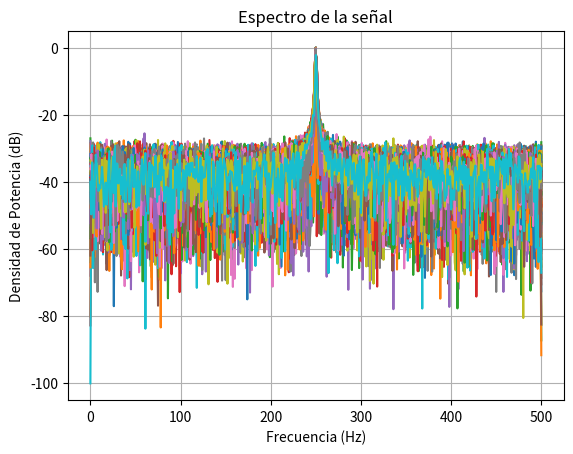
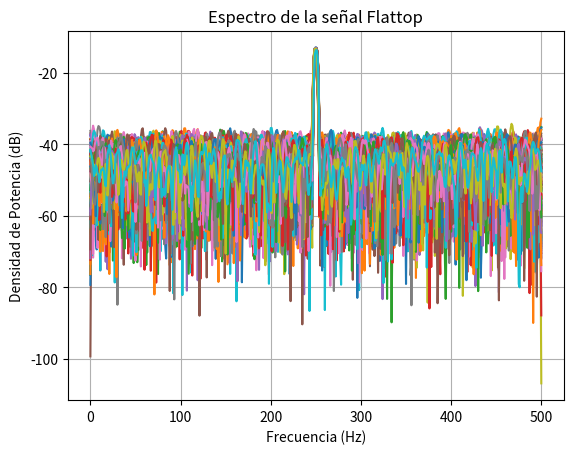
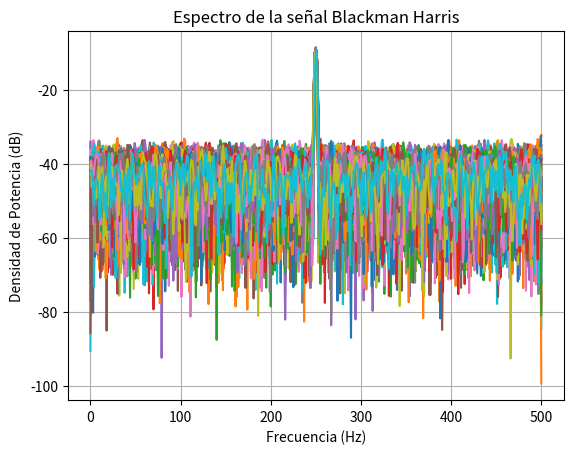
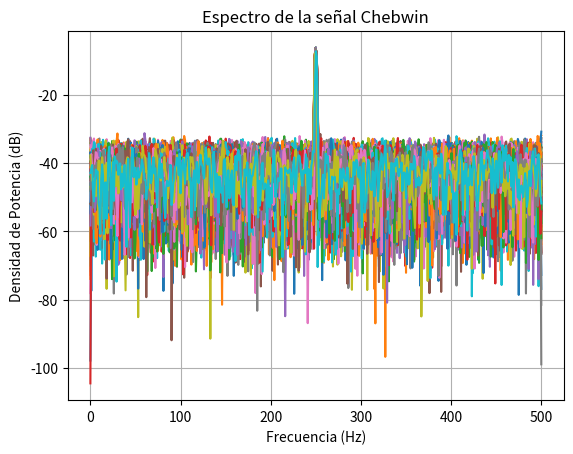
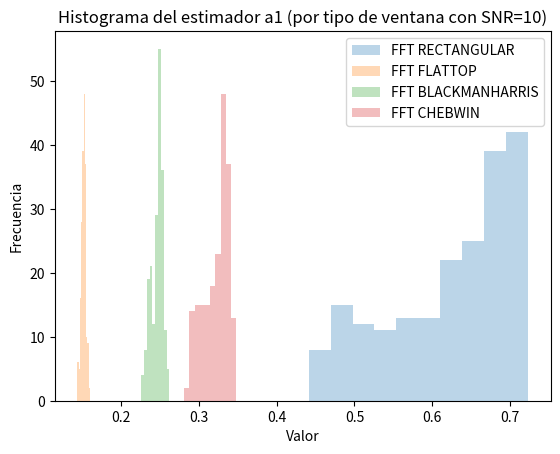
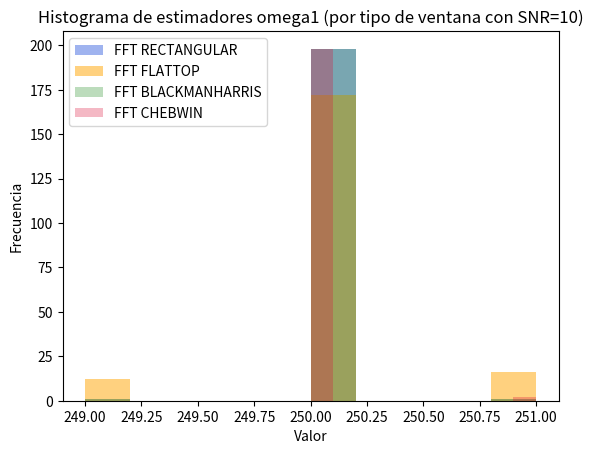
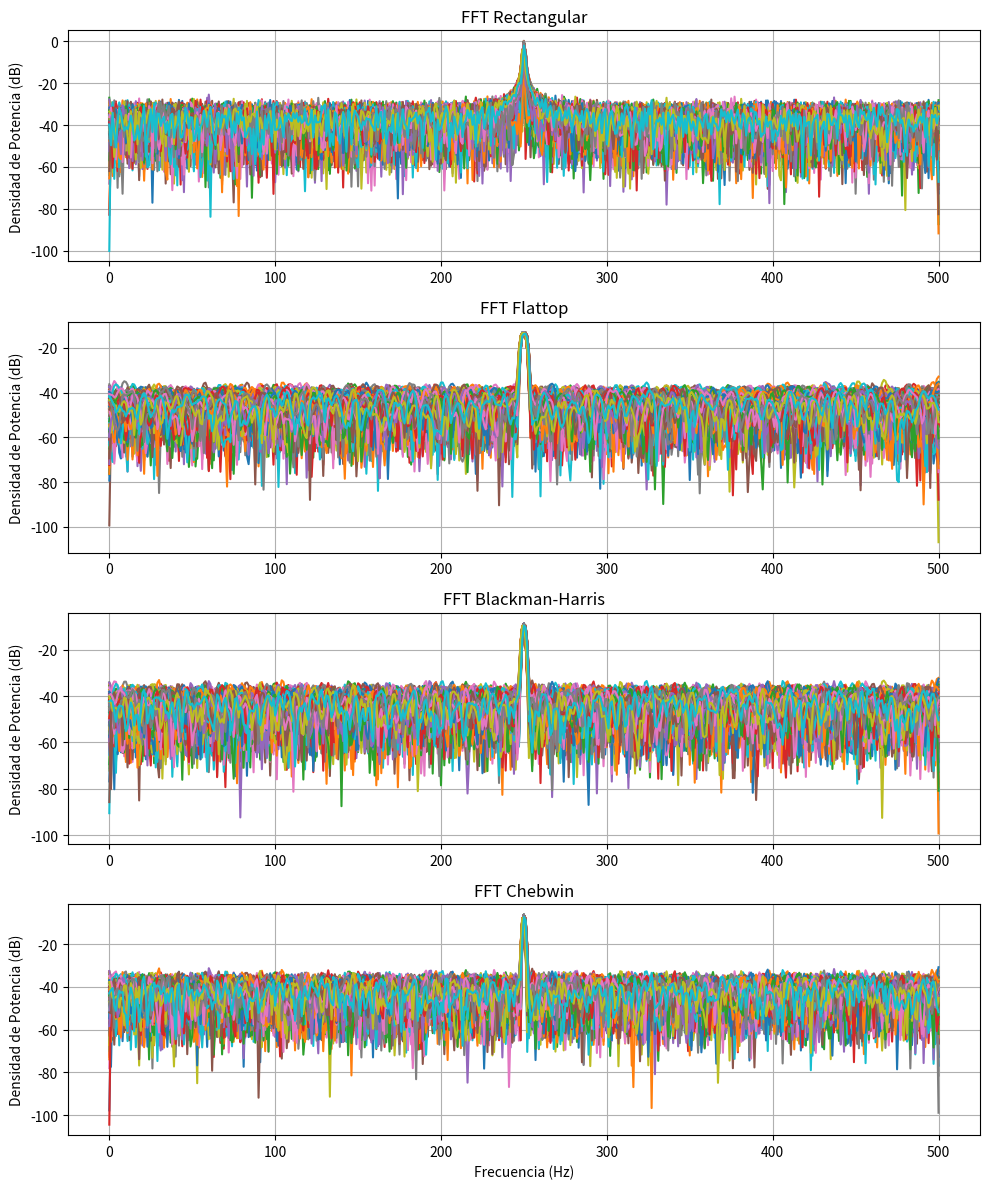

These charts were generated, in order, by the following Python code:
# -*- coding: utf-8 -*-
"""
Created on Wed Apr  9 13:32:45 2025

@author: monse
"""

import matplotlib.pyplot as plt
import numpy as np
import matplotlib.pyplot as plt
import matplotlib as mpl
from scipy import signal
from scipy.fft import fft, fftshift


# Datos de la simulación

fs = 1000 # frecuencia de muestreo (Hz)
N = 1000 # cantidad de muestras
ts = 1/fs  # tiempo de muestreo
df =fs/N  # resolución espectral
R=200 # Numero de pruebas
SNR=10 #dB


#Generación de Señal

fr=np.random.uniform(-1/2,1/2,size=(1,R)) #Vector flat de [1, R]
tt = np.linspace(0, (N-1)*ts, N).reshape((N,1)) # Vector columna de [N, 1], el reshape me da formato vector de 1000 muestras por 1
vtt=np.tile(tt, (1,R)) #vector columna de [N, R]; repite R veces algo que es de [N;1]

f0=fs/4 #mitad de franja digital
f1=f0+fr*df

a1= np.sqrt(2)
xk = a1*np.sin(2*np.pi*f1*vtt) 

#Generación del ruido
Pnk=10**(-SNR/10) #Potencia del Ruido
sigma=np.sqrt(Pnk)
nk=np.random.normal(0,sigma,(N,R))

S=xk+nk

#%%FFT
for i in range(R):
    plt.plot(tt,xk[:,i])

ft_S=np.fft.fft(S,axis=0)/N #FFT por columnas
ff=np.linspace(0,(N-1)*df,N) # # grilla de sampleo frecuencial

bfrec=ff<=fs/2

# cierro ventanas anteriores
plt.close('all')
plt.figure(1)
for i in range(R):
    plt.plot(ff[bfrec], 10 * np.log10(2 * np.abs(ft_S[bfrec, i]) ** 2))


plt.xlabel('Frecuencia (Hz)')
plt.ylabel('Densidad de Potencia (dB)')
plt.title('Espectro de la señal')
plt.grid(True)
plt.show()

# #%%FFT ventanas
#%%Flattop
ventana=signal.windows.flattop(N).reshape((N,1))
SFlattop=S*ventana

ft_SFlattop=np.fft.fft(SFlattop,axis=0)/N #FFT por columnas
ff=np.linspace(0,(N-1)*df,N)

plt.figure(2)
for i in range(R):
    plt.plot(ff[bfrec], 10 * np.log10(2 * np.abs(ft_SFlattop[bfrec, i]) ** 2))



plt.xlabel('Frecuencia (Hz)')
plt.ylabel('Densidad de Potencia (dB)')
plt.title('Espectro de la señal Flattop')
plt.grid(True)
plt.show()

#%%Blackmanharris
ventana=signal.windows.blackmanharris(N).reshape((N,1))
SBlackmanharris=S*ventana

ft_SBlackmanharris=np.fft.fft(SBlackmanharris,axis=0)/N #FFT por columnas, el axis 0 me hace ir por columnas
ff=np.linspace(0,(N-1)*df,N)

plt.figure(3)
for i in range(R):
    plt.plot(ff[bfrec], 10 * np.log10(2 * np.abs(ft_SBlackmanharris[bfrec, i]) ** 2))


plt.xlabel('Frecuencia (Hz)')
plt.ylabel('Densidad de Potencia (dB)')
plt.title('Espectro de la señal Blackman Harris')
plt.grid(True)
plt.show()

#%%Chebwin
ventana=signal.windows.chebwin(N,60).reshape((N,1)) #30 db atenuación en decibeles (dB) de las lóbulos laterales de la ventana Chebyshev.
SChebwin=S*ventana

ft_SChebwin=np.fft.fft(SChebwin,axis=0)/N #FFT por columnas, el axis 0 me hace ir por columnas
ff=np.linspace(0,(N-1)*df,N)

plt.figure(4)
for i in range(R):
    plt.plot(ff[bfrec], 10 * np.log10(2 * np.abs(ft_SChebwin[bfrec, i]) ** 2))


plt.xlabel('Frecuencia (Hz)')
plt.ylabel('Densidad de Potencia (dB)')
plt.title('Espectro de la señal Chebwin')
plt.grid(True)
plt.show()



#%%Comparación de espectros con distintas ventanas en una misma figura

plt.figure(99, figsize=(10, 12))  # Tamaño ajustado para 4 plots verticales

# FFT rectangular
plt.subplot(4,1,1)
for i in range(R):
    plt.plot(ff[bfrec], 10 * np.log10(2 * np.abs(ft_S[bfrec, i]) ** 2))
plt.title('FFT Rectangular')
plt.ylabel('Densidad de Potencia (dB)')
plt.grid(True)

# FFT Flattop
plt.subplot(4,1,2)
for i in range(R):
    plt.plot(ff[bfrec], 10 * np.log10(2 * np.abs(ft_SFlattop[bfrec, i]) ** 2))
plt.title('FFT Flattop')
plt.ylabel('Densidad de Potencia (dB)')
plt.grid(True)

# FFT Blackman-Harris
plt.subplot(4,1,3)
for i in range(R):
    plt.plot(ff[bfrec], 10 * np.log10(2 * np.abs(ft_SBlackmanharris[bfrec, i]) ** 2))
plt.title('FFT Blackman-Harris')
plt.ylabel('Densidad de Potencia (dB)')
plt.grid(True)

# FFT Chebwin
plt.subplot(4,1,4)
for i in range(R):
    plt.plot(ff[bfrec], 10 * np.log10(2 * np.abs(ft_SChebwin[bfrec, i]) ** 2))
plt.title('FFT Chebwin')
plt.xlabel('Frecuencia (Hz)')
plt.ylabel('Densidad de Potencia (dB)')
plt.grid(True)

plt.tight_layout()
plt.show()

#%%Histograma de a1
#Estimador a1
a1S = np.abs(ft_S[250, :])#fila de mi señal con fft rect
a1SFlattop = np.abs(ft_SFlattop[250, :]) #fila de mi señal con fft flat
a1SBlackmanharris = np.abs(ft_SBlackmanharris[250, :]) 
a1SChebwin = np.abs(ft_SChebwin[250, :]) 


# Crear la figura
plt.figure(5)

# # Graficar cada vector por separado
plt.hist(a1S,bins=10,label='FFT RECTANGULAR',alpha=0.3)
plt.hist(a1SFlattop,bins=10,label='FFT FLATTOP',alpha=0.3)
plt.hist(a1SBlackmanharris,bins=10,label='FFT BLACKMANHARRIS',alpha=0.3)
plt.hist(a1SChebwin,bins=10,label='FFT CHEBWIN',alpha=0.3)
plt.title('Histograma del estimador a1 (por tipo de ventana con SNR=10)')
plt.xlabel('Valor')
plt.ylabel('Frecuencia')
plt.legend()
plt.show()
#%% Sesgo y varianza a1
#BOX
sesgo_a1_box=np.mean(a1S-a1) 
varianza_a1_box=np.var(a1S-a1) 
#Flattop
sesgo_a1_f=np.mean(a1SFlattop-a1)
varianza_a1_f=np.var(a1SFlattop-a1) 
#Blackharris
sesgo_a1_blackharris=np.mean(a1SBlackmanharris-a1) 
varianza_a1_blackharris=np.var(a1SBlackmanharris-a1)
#Chebwin
sesgo_a1_chebwin=np.mean(a1SChebwin-a1)
varianza_a1_chebwin=np.var(a1SChebwin-a1)

#esta=a1S-a1 ara el sesgo y la varianza
sesgo_a1_box=np.mean(a1S-a1) #Sesgo ventana rectangular
varianza_a1_box=np.var(a1S-a1) #Varianza ventana rectangular
a1SInsesgado=a1S-sesgo_a1_box #cuano hago a1S-sesgo, insesgo el error del sistema
ValorInsesgado=np.mean(a1SInsesgado-a1) #me tiene que dar 0, porque saque el sesgo

#%%Histograma de w1
##Estimador omega1 para ventana rectangular
# Usar solo la parte positiva del espectro
P_est1 = (1/N)*np.abs(ft_S[bfrec,:])**2  #bfrec frecuencias en Hz, hasta fs/2
omega1_est_box= np.argmax(P_est1, axis=0)*df  # índice del máximo por columna, y si lo múltiplico por df me da e Hertz


sesgo_omega1_box=np.mean(omega1_est_box-f1)
varianza_omega1_box=np.var(omega1_est_box-f1)

##Estimador omega1 para ventana Flattop
P_est2 = (1/N)*np.abs(ft_SFlattop[bfrec,:])**2  #bfrec frecuencias en Hz, hasta fs/2
omega1_est_f= np.argmax(P_est2, axis=0)*df  # índice del máximo por columna, y si lo múltiplico por df me da e Hertz
sesgo_omega1_f=np.mean(omega1_est_f-f1)
varianza_omega1_f=np.var(omega1_est_f-f1)


##Estimador omega1 para ventana Blakmanharris
P_est3 = (1/N)*np.abs(ft_SBlackmanharris[bfrec,:])**2  #bfrec frecuencias en Hz, hasta fs/2
omega1_est_B= np.argmax(P_est3, axis=0)*df  # índice del máximo por columna, y si lo múltiplico por df me da e Hertz
sesgo_omega1_b=np.mean(omega1_est_B-f1)
varianza_omega1_b=np.var(omega1_est_B-f1)


##Estimador omega1 para ventana Chebwin
P_est4 = (1/N)*np.abs(ft_SChebwin[bfrec,:])**2  #bfrec frecuencias en Hz, hasta fs/2
omega1_est_c= np.argmax(P_est4, axis=0)*df  # índice del máximo por columna, y si lo múltiplico por df me da e Hertz
sesgo_omega1_c=np.mean(omega1_est_c-f1)
varianza_omega1_c=np.var(omega1_est_c-f1)


# Crear la figura
plt.figure(6)

## Graficar cada vector por separado
plt.hist(omega1_est_box, bins=10, label='FFT RECTANGULAR', alpha=0.5, color='royalblue')
plt.hist(omega1_est_f, bins=10, label='FFT FLATTOP', alpha=0.5, color='orange')
plt.hist(omega1_est_B, bins=10, label='FFT BLACKMANHARRIS', alpha=0.3, color='forestgreen')
plt.hist(omega1_est_c, bins=10, label='FFT CHEBWIN', alpha=0.3, color='crimson')

plt.title('Histograma de estimadores omega1 (por tipo de ventana con SNR=10)')
plt.xlabel('Valor')
plt.ylabel('Frecuencia')
plt.legend()
plt.show()
